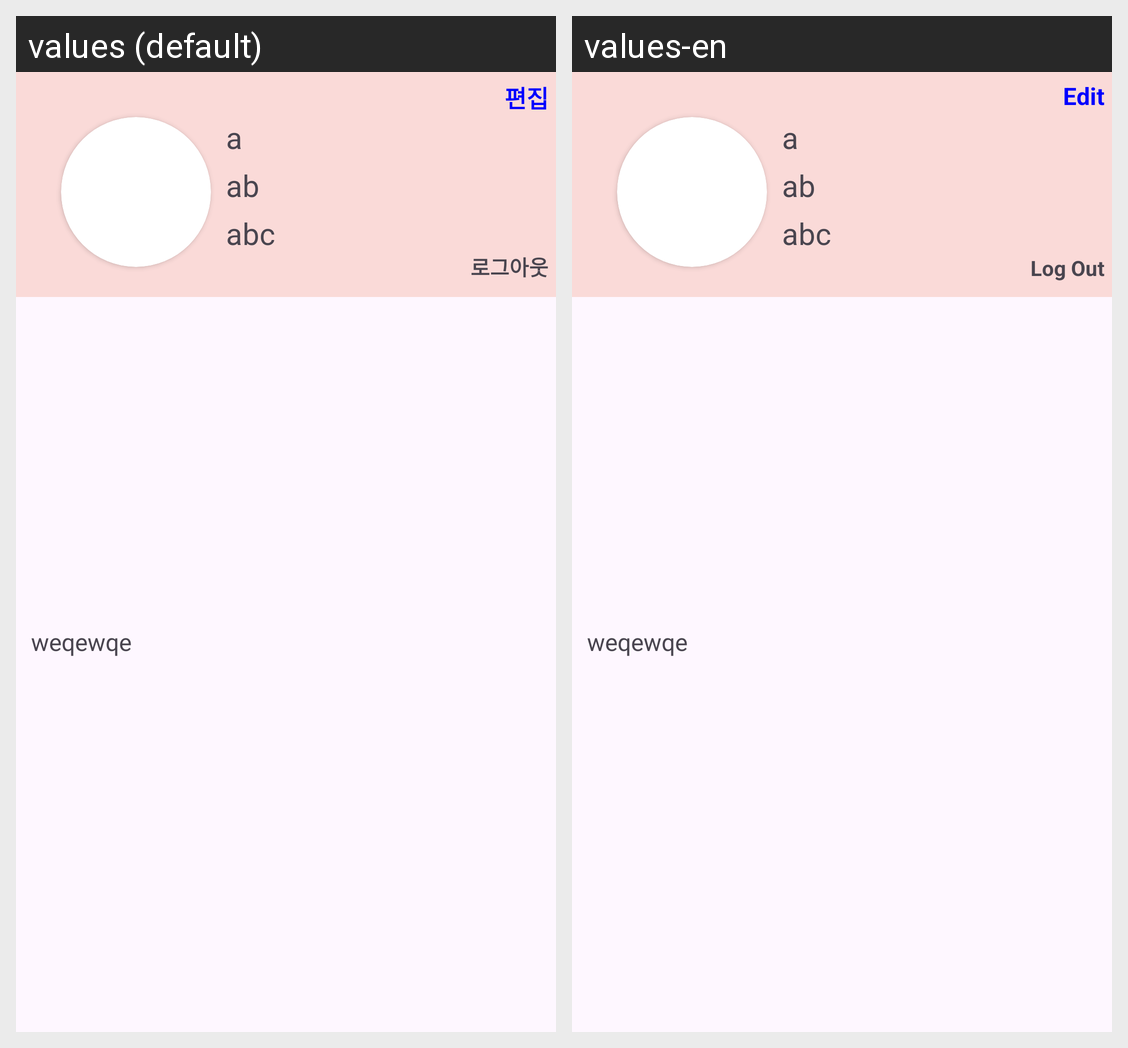

Locale-by-locale string values for the Android screen shown in this grid:
Android screen res/layout/activity_detail.xml rendered under 2 locales, left to right: values (default), values-en. Device: Nexus 5 (rendered at 1080×1920; each locale shown at half size, 540×960, under a caption strip naming it); theme Theme.TeamSns.
Strings drawn on this screen, with the default value and each locale's value (text and hints the layout hard-codes, and strings that could not be matched under every locale, appear in the picture but are not listed):

detail_activity_edit
  values: 편집
  values-en: Edit

detail_activity_logout
  values: 로그아웃
  values-en: Log Out
